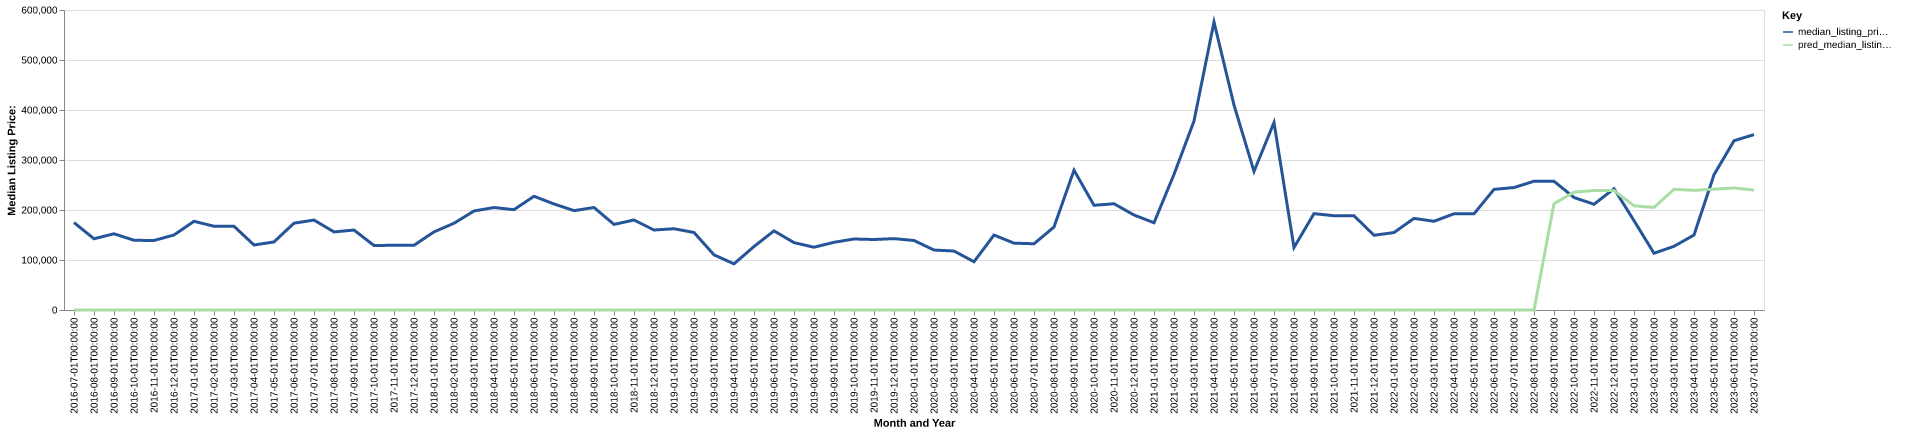

Source data for this figure (header and first rows):
date, time_idx, median_listing_price, thirty_year_interest_rate_five, month, county_name, active_listing_count, median_days_on_market, pred_median_listing_price, month_year
2016-07-01, 0, 174900, 3.72, 7, crawford, ga, 28.0, 52.0, 0, Jul-2016
2016-08-01, 1, 142450, 3.73, 8, crawford, ga, 27.0, 49.0, 0, Aug-2016
2016-09-01, 2, 152450, 3.66, 9, crawford, ga, 26.0, 68.0, 0, Sep-2016
2016-10-01, 3, 139450, 3.64, 10, crawford, ga, 24.0, 84.0, 0, Oct-2016
2016-11-01, 4, 139000, 3.66, 11, crawford, ga, 24.0, 95.0, 0, Nov-2016
2016-12-01, 5, 150000, 3.48, 12, crawford, ga, 21.0, 102.0, 0, Dec-2016
2017-01-01, 6, 177375, 3.45, 1, crawford, ga, 23.0, 83.0, 0, Jan-2017
2017-02-01, 7, 167500, 3.5, 2, crawford, ga, 26.0, 61.0, 0, Feb-2017
2017-03-01, 8, 167500, 3.52, 3, crawford, ga, 22.0, 80.0, 0, Mar-2017
2017-04-01, 9, 130000, 4.03, 4, crawford, ga, 24.0, 100.0, 0, Apr-2017
2017-05-01, 10, 136150, 4.32, 5, crawford, ga, 22.0, 128.0, 0, May-2017
2017-06-01, 11, 173650, 4.2, 6, crawford, ga, 23.0, 147.0, 0, Jun-2017
2017-07-01, 12, 179900, 4.19, 7, crawford, ga, 20.0, 100.0, 0, Jul-2017
2017-08-01, 13, 156175, 4.3, 8, crawford, ga, 24.0, 76.0, 0, Aug-2017
2017-09-01, 14, 159900, 4.1, 9, crawford, ga, 23.0, 67.0, 0, Sep-2017
2017-10-01, 15, 129000, 4.05, 10, crawford, ga, 17.0, 88.0, 0, Oct-2017
2017-11-01, 16, 129450, 3.94, 11, crawford, ga, 20.0, 87.0, 0, Nov-2017
2017-12-01, 17, 129450, 4.03, 12, crawford, ga, 17.0, 82.0, 0, Dec-2017
2018-01-01, 18, 156225, 3.93, 1, crawford, ga, 14.0, 93.0, 0, Jan-2018
2018-02-01, 19, 173500, 3.83, 2, crawford, ga, 17.0, 58.0, 0, Feb-2018
2018-03-01, 20, 198000, 3.94, 3, crawford, ga, 19.0, 51.0, 0, Mar-2018
2018-04-01, 21, 204950, 3.95, 4, crawford, ga, 20.0, 61.0, 0, Apr-2018
2018-05-01, 22, 200650, 3.99, 5, crawford, ga, 19.0, 86.0, 0, May-2018
2018-06-01, 23, 227500, 4.15, 6, crawford, ga, 17.0, 80.0, 0, Jun-2018
2018-07-01, 24, 212000, 4.4, 7, crawford, ga, 19.0, 75.0, 0, Jul-2018
2018-08-01, 25, 198675, 4.46, 8, crawford, ga, 18.0, 80.0, 0, Aug-2018
2018-09-01, 26, 205000, 4.58, 9, crawford, ga, 18.0, 81.0, 0, Sep-2018
2018-10-01, 27, 171175, 4.66, 10, crawford, ga, 22.0, 94.0, 0, Oct-2018
2018-11-01, 28, 180000, 4.62, 11, crawford, ga, 22.0, 80.0, 0, Nov-2018
2018-12-01, 29, 160000, 4.54, 12, crawford, ga, 24.0, 102.0, 0, Dec-2018
2019-01-01, 30, 162500, 4.6, 1, crawford, ga, 20.0, 122.0, 0, Jan-2019
2019-02-01, 31, 155000, 4.72, 2, crawford, ga, 16.0, 104.0, 0, Feb-2019
2019-03-01, 32, 110323, 4.9, 3, crawford, ga, 22.0, 62.0, 0, Mar-2019
2019-04-01, 33, 92290, 4.94, 4, crawford, ga, 29.0, 54.0, 0, Apr-2019
2019-05-01, 34, 126950, 4.75, 5, crawford, ga, 28.0, 52.0, 0, May-2019
2019-06-01, 35, 158250, 4.51, 6, crawford, ga, 16.0, 71.0, 0, Jun-2019
2019-07-01, 36, 134750, 4.41, 7, crawford, ga, 14.0, 92.0, 0, Jul-2019
2019-08-01, 37, 125545, 4.41, 8, crawford, ga, 14.0, 86.0, 0, Aug-2019
2019-09-01, 38, 135364, 4.2, 9, crawford, ga, 15.0, 62.0, 0, Sep-2019
2019-10-01, 39, 142000, 4.14, 10, crawford, ga, 17.0, 43.0, 0, Oct-2019
2019-11-01, 40, 141000, 3.84, 11, crawford, ga, 15.0, 50.0, 0, Nov-2019
2019-12-01, 41, 142725, 3.81, 12, crawford, ga, 15.0, 66.0, 0, Dec-2019
2020-01-01, 42, 139000, 3.75, 1, crawford, ga, 14.0, 85.0, 0, Jan-2020
2020-02-01, 43, 119900, 3.73, 2, crawford, ga, 10.0, 90.0, 0, Feb-2020
2020-03-01, 44, 117975, 3.78, 3, crawford, ga, 10.0, 84.0, 0, Mar-2020
2020-04-01, 45, 96500, 3.75, 4, crawford, ga, 11.0, 43.0, 0, Apr-2020
2020-05-01, 46, 149900, 3.74, 5, crawford, ga, 12.0, 56.0, 0, May-2020
2020-06-01, 47, 133700, 3.72, 6, crawford, ga, 12.0, 74.0, 0, Jun-2020
2020-07-01, 48, 132450, 3.49, 7, crawford, ga, 10.0, 83.0, 0, Jul-2020
2020-08-01, 49, 165950, 3.65, 8, crawford, ga, 5.0, 99.0, 0, Aug-2020
2020-09-01, 50, 279600, 3.33, 9, crawford, ga, 6.0, 119.0, 0, Sep-2020
2020-10-01, 51, 209450, 3.28, 10, crawford, ga, 5.0, 83.0, 0, Oct-2020
2020-11-01, 52, 212500, 3.21, 11, crawford, ga, 7.0, 59.0, 0, Nov-2020
2020-12-01, 53, 190000, 3.07, 12, crawford, ga, 10.0, 21.0, 0, Dec-2020
2021-01-01, 54, 174500, 2.99, 1, crawford, ga, 7.0, 37.0, 0, Jan-2021
2021-02-01, 55, 271250, 2.93, 2, crawford, ga, 4.0, 25.0, 0, Feb-2021
2021-03-01, 56, 377950, 2.88, 3, crawford, ga, 5.0, 29.0, 0, Mar-2021
2021-04-01, 57, 576000, 2.84, 4, crawford, ga, 3.0, 56.0, 0, Apr-2021
2021-05-01, 58, 409900, 2.71, 5, crawford, ga, 5.0, 78.0, 0, May-2021
2021-06-01, 59, 277225, 2.79, 6, crawford, ga, 7.0, 62.0, 0, Jun-2021
... 25 more rows
